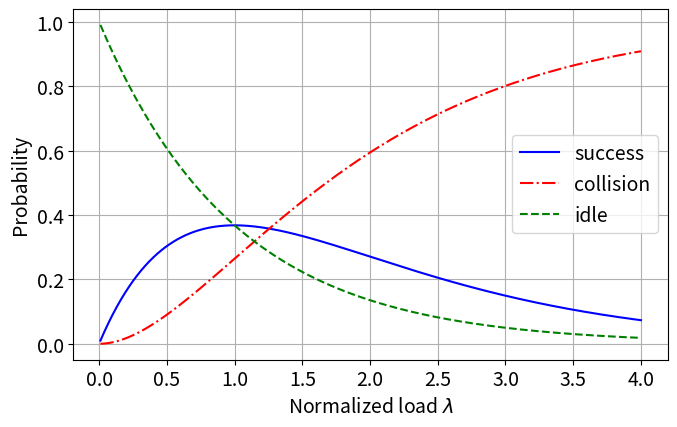

Write the Python code that produced this figure.
'''
Basic model: no retransmissions!
'''

__author__ = 'Mikhail Vilgelm'

import numpy as np
import math, os
import matplotlib.pyplot as plt
import matplotlib


# saloha - throughput (utilization)
def t_aloha(arr):
    return arr*math.exp(-arr)


# saloha - idle probability
def i_aloha(arr):
    return math.exp(-arr)


# saloha - collision probability
def e_aloha(arr):
    return 1.0 - t_aloha(arr) - i_aloha(arr)


# tdma - throughput (utilization)
def t_tdma(arr):
    if arr>1:
        return 1
    return arr


def plot_saloha_vs_tdma(load_range):

    # configure plot parameters
    matplotlib.rcParams.update({'font.size': 14})
    matplotlib.rcParams.update({'figure.autolayout': True})
    plt.figure(figsize=(7, 4.5))

    load = load_range

    # saloha
    plt.plot(load, [t_aloha(x) for x in load], '-b')

    # tdma
    plt.plot(load, [t_tdma(x) for x in load], '-g')

    # display parameters
    plt.grid(True)
    plt.ylim((0, 1.1))
    plt.xlabel('Normalized load '+r'$\lambda$')
    plt.ylabel('Resource utilization '+r'$T$')

    plt.legend(('C.-based', 'C.-free'), loc=0)

    # by default --> show but not save
    plt.show()
    # plt.savefig(os.getenv("HOME")+'/Dropbox/_lkn/basic.png', format='png', bbox='tight')


def plot_saloha_performance(load_range):

    # configure plot parameters
    matplotlib.rcParams.update({'font.size': 14})
    matplotlib.rcParams.update({'figure.autolayout': True})
    plt.figure(figsize=(7, 4.5))

    load = load_range

    # throughput
    plt.plot(load, [t_aloha(x) for x in load], '-b')

    # collisions
    plt.plot(load, [e_aloha(x) for x in load], '-.r')

    # idle
    plt.plot(load, [i_aloha(x) for x in load], '--g')


    # plt.ylim((0, 1.1))
    plt.grid(True)
    plt.xlabel('Normalized load '+r'$\lambda$')
    plt.ylabel('Probability')

    plt.legend(('success', 'collision', 'idle'), loc=0)

    # by default: only show
    plt.show()
    # plt.savefig(os.getenv("HOME")+'/Dropbox/_lkn/basic.png', format='png', bbox='tight')


if __name__=='__main__':

    load = [0.01+0.01*x for x in range(400)]

    # plot_saloha_vs_tdma(load)

    plot_saloha_performance(load)